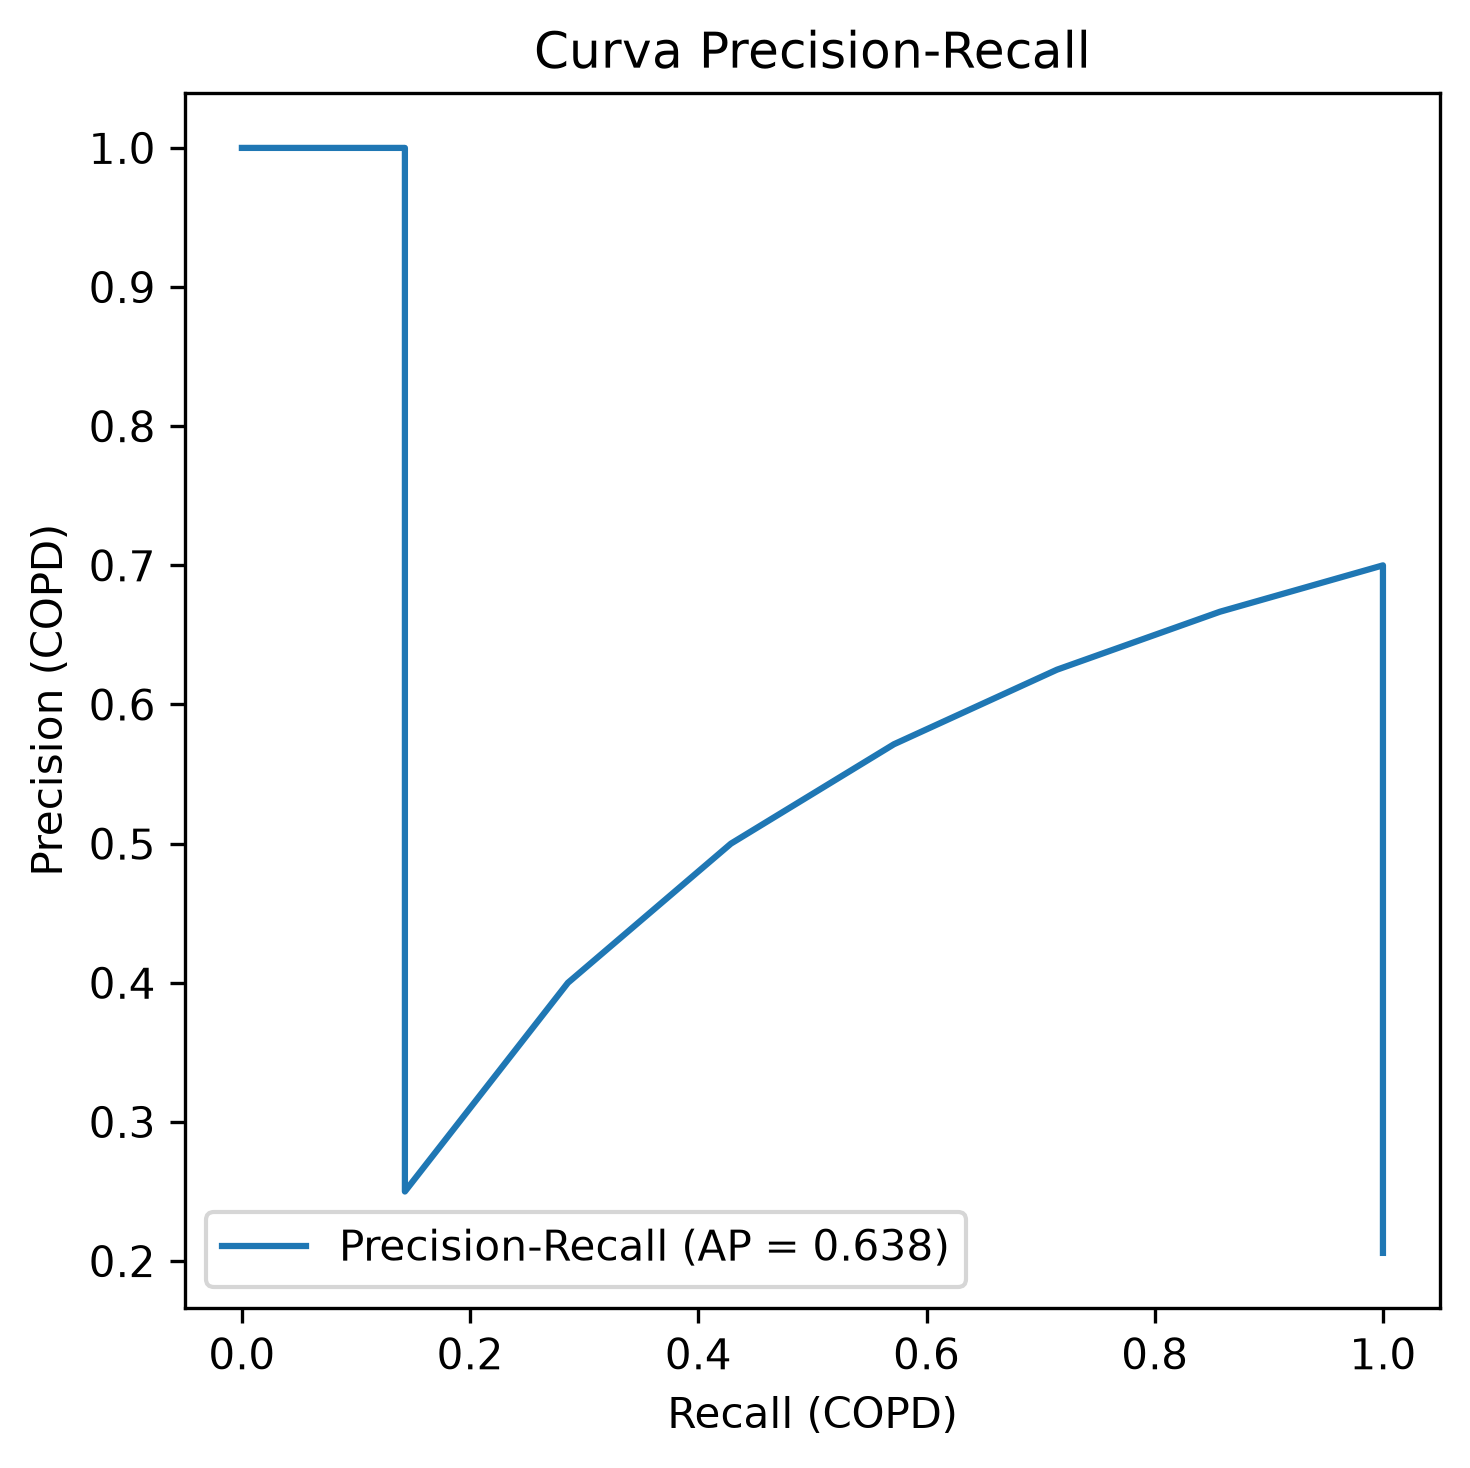

Data behind this chart, as committed beside it:
precision, recall, umbral
0.2059, 1.0, 0.004805
0.2121, 1.0, 0.005664
0.2188, 1.0, 0.05997
0.2258, 1.0, 0.06138
0.2333, 1.0, 0.0713
0.2414, 1.0, 0.07139
0.25, 1.0, 0.07734
0.2593, 1.0, 0.08443
0.2692, 1.0, 0.1009
0.28, 1.0, 0.1258
0.2917, 1.0, 0.1292
0.3043, 1.0, 0.1399
0.3182, 1.0, 0.1444
0.3333, 1.0, 0.1565
0.35, 1.0, 0.1697
0.3684, 1.0, 0.1777
0.3889, 1.0, 0.179
0.4118, 1.0, 0.2343
0.4375, 1.0, 0.3078
0.4667, 1.0, 0.3621
0.5, 1.0, 0.4249
0.5385, 1.0, 0.4282
0.5833, 1.0, 0.4336
0.6364, 1.0, 0.4984
0.7, 1.0, 0.5087
0.6667, 0.8571, 0.5468
0.625, 0.7143, 0.5469
0.5714, 0.5714, 0.605
0.5, 0.4286, 0.6277
0.4, 0.2857, 0.8212
0.25, 0.1429, 0.8798
0.3333, 0.1429, 0.992
0.5, 0.1429, 0.9929
1.0, 0.1429, 1
1.0, 0.0, 
